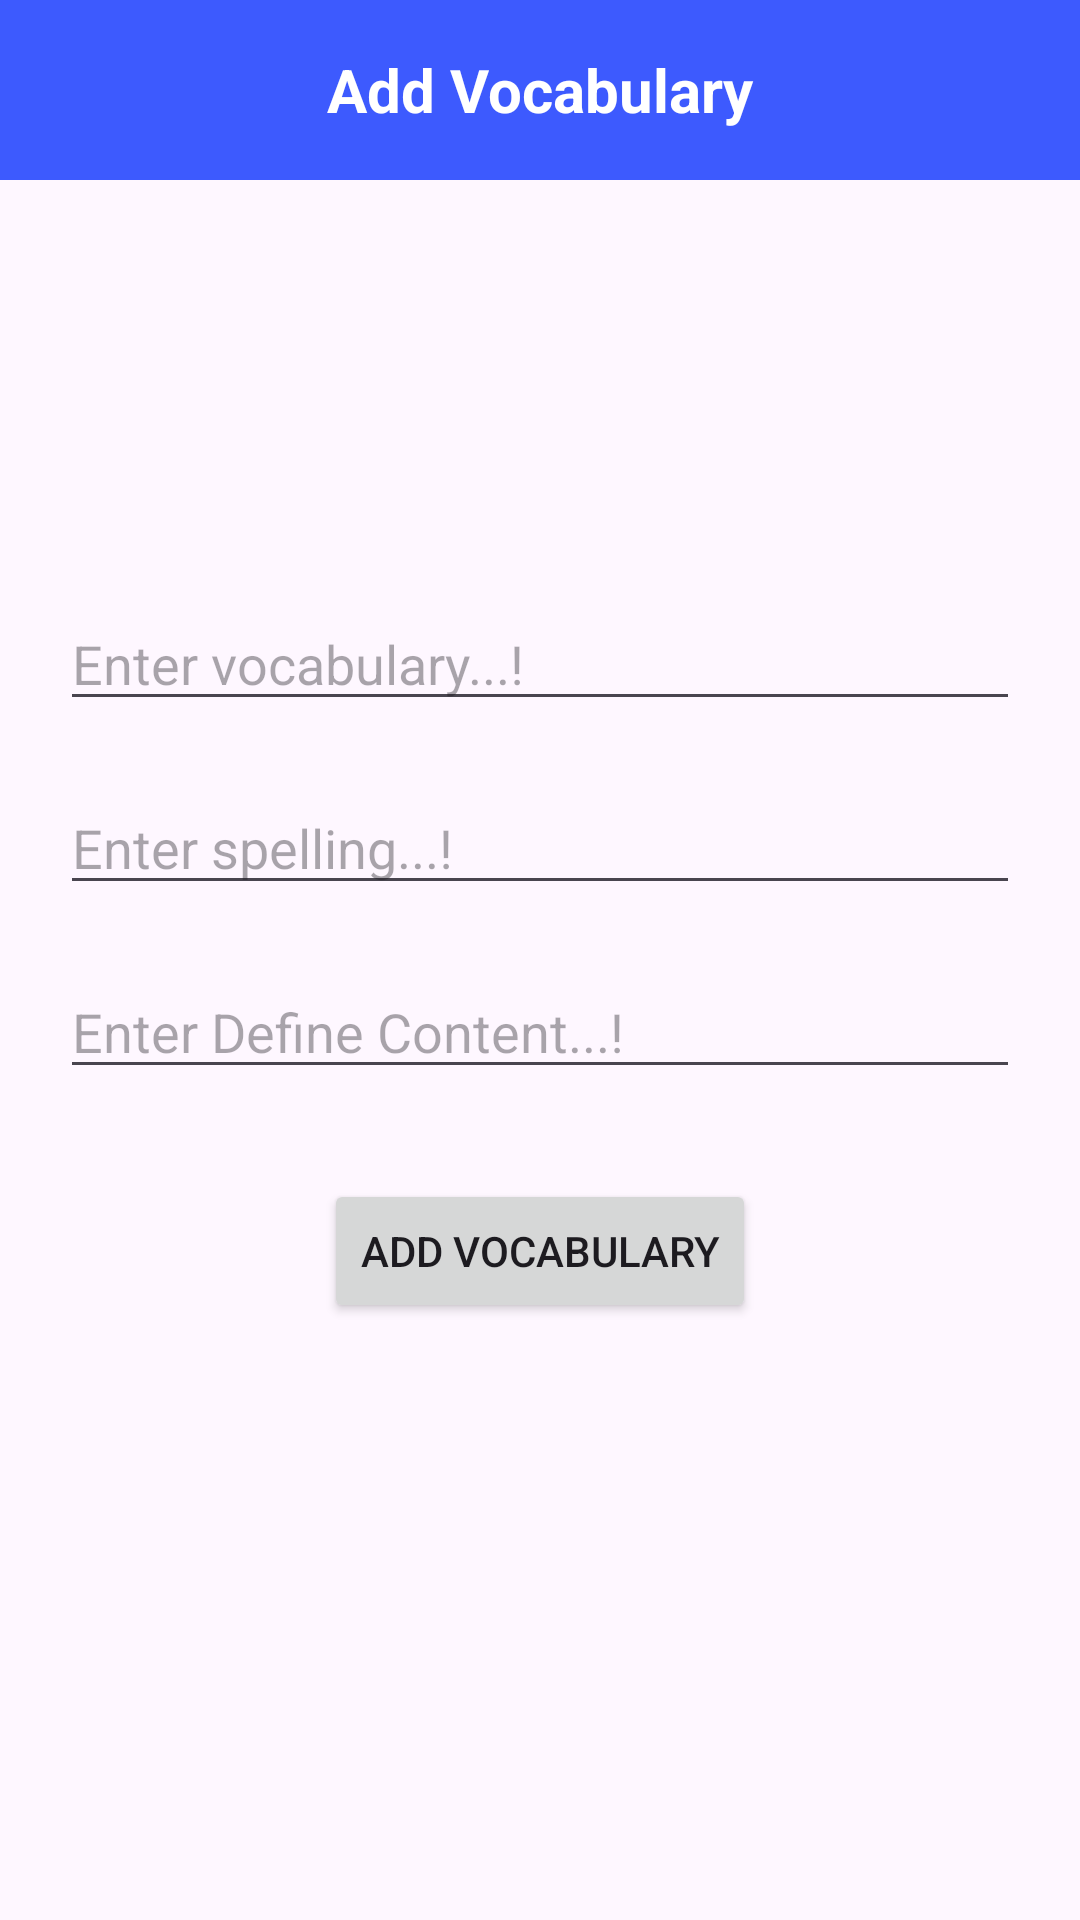

Layout XML and referenced resources for this Android screen:
<!-- AndroidManifest.xml: application theme Theme.EnglishPlayLocal -->
<!-- res/layout/fragment_edit.xml -->
<?xml version="1.0" encoding="utf-8"?>
<layout xmlns:android="http://schemas.android.com/apk/res/android"
    xmlns:app="http://schemas.android.com/apk/res-auto">

    <androidx.constraintlayout.widget.ConstraintLayout
        android:layout_width="match_parent"
        android:layout_height="match_parent">

        <TextView
            android:id="@+id/tvTitle"
            android:layout_width="match_parent"
            android:layout_height="60dp"
            android:background="#3D5AFE"
            android:gravity="center"
            android:text="Add Vocabulary"
            android:textColor="@color/white"
            android:textSize="20sp"
            android:textStyle="bold"
            app:layout_constraintEnd_toEndOf="parent"
            app:layout_constraintStart_toStartOf="parent"
            app:layout_constraintTop_toTopOf="parent" />

        <ImageView
            android:id="@+id/ivBack"
            android:layout_width="wrap_content"
            android:layout_height="wrap_content"
            android:layout_marginStart="10dp"
            android:src="@drawable/ic_back"
            app:layout_constraintBottom_toBottomOf="@+id/tvTitle"
            app:layout_constraintStart_toStartOf="parent"
            app:layout_constraintTop_toTopOf="parent" />

        <LinearLayout
            android:layout_width="match_parent"
            android:layout_height="wrap_content"
            android:gravity="center_horizontal"
            android:orientation="vertical"
            android:layout_marginHorizontal="20dp"

            app:layout_constraintBottom_toBottomOf="parent"
            app:layout_constraintTop_toTopOf="parent">

            <EditText
                android:id="@+id/edtVocabulary"
                android:layout_width="match_parent"
                android:layout_height="wrap_content"
                android:hint="Enter vocabulary...!"
              />

            <EditText
                android:id="@+id/edtSub"
                android:layout_width="match_parent"
                android:layout_height="wrap_content"
                android:layout_marginTop="20dp"
                android:hint="Enter spelling...!"
                 />

            <EditText
                android:id="@+id/edtDefineContent"
                android:layout_width="match_parent"
                android:layout_height="wrap_content"
                android:layout_marginTop="20dp"
                android:inputType="text"
                android:hint="Enter Define Content...!"
                />

            <Button
                android:id="@+id/btnAdd"
                android:layout_width="wrap_content"
                android:layout_height="wrap_content"
                android:layout_marginTop="30dp"
                android:text="Add Vocabulary"
                app:layout_constraintEnd_toEndOf="parent"
                app:layout_constraintStart_toStartOf="parent"
                app:layout_constraintTop_toBottomOf="@+id/edtSub" />
        </LinearLayout>
    </androidx.constraintlayout.widget.ConstraintLayout>
</layout>
<!-- resources referenced by this layout -->
<resources>
  <style name="Theme.EnglishPlayLocal" parent="Base.Theme.EnglishPlayLocal" />
  <style name="Base.Theme.EnglishPlayLocal" parent="Theme.Material3.DayNight.NoActionBar">
          
          
      </style>
  <!-- not gathered from this repository: default colours our renderer supplied (Android Studio template values) -->
  <color name="white">#FFFFFFFF</color>
</resources>
